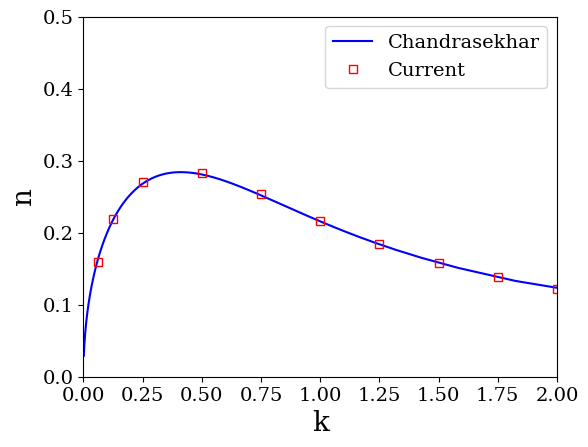

Recreate this plot in Python.

import matplotlib
import matplotlib.pyplot as plt

from scipy.special import erf
import numpy as np

# Set automatically font size to 14 and font to "serif"
plt.rcParams['font.size'] = '14'
plt.rc('font', family='serif')


rho1  = 1.0
rho2  = 3.*rho1 # that way I get Atw = 0.5

alpha1 = rho1/(rho1+rho2)
alpha2 = rho2/(rho1+rho2)

# alpha2-alpha1 = (rho2-rho1)/(rho1+rho2) = Atwood number
print("alpha1 + alpha2 (answer should be 1) = ",alpha1+alpha2)
print("alpha2 - alpha1 (answer should be 0.5)= ",alpha2-alpha1)

ymin = 1
ymax = 100
eps  = 1.e-14
npts = 10001

y = np.linspace(ymin+eps, ymax, npts)

Q  = (y-1.0)/(alpha2-alpha1)*( y**3. + (1.+4*alpha1*alpha2)*y**2 +(3.-8.*alpha1*alpha2)*y - (1.-4*alpha1*alpha2)  )
Q2 = 1/(alpha2-alpha1)*( y**4. + 4*alpha1*alpha2*y**3. + 2*(1-6*alpha1*alpha2)*y**2 - 4*(1-3*alpha1*alpha2)*y + 1 - 4*alpha1*alpha2 )

diff = np.abs(Q2-Q)

print("max(diff) = ", np.max(diff))

# Compute k and n (see Chandrasekhar page 444)

k = Q**(-1./3.)
n = (y**2.-1)*Q**(-2./3.)

#print("k=", k)
#print("n=", n)

idx_sorted = np.argsort(k)
k_sorted   = k[idx_sorted]
n_sorted   = n[idx_sorted] 

#print("k_sorted=",k_sorted)
#print("n_sorted=",n_sorted)

# Data from eigenvalue solver
k_solver = np.array([0.0625, 0.125, 0.25, 0.50, 0.75, 1.0, 1.25, 1.50, 1.75, 2], dtype=float)
n_solver = np.array([0.15916831, 0.21856004, 0.27011286, 0.28346694, 0.25362894, 0.21671608, 0.18441644, 0.15858822, 0.13828825, 0.12221673], dtype=float)


ptn = plt.gcf().number

f = plt.figure(ptn)
plt.plot(k_sorted, n_sorted, 'b-', markerfacecolor='none', label="Chandrasekhar")
plt.plot(k_solver, n_solver, 'rs', markerfacecolor='none', label="Current")
plt.xlabel('k', fontsize=20)
plt.ylabel('n', fontsize=20)
plt.legend(loc="best")
f.show()
plt.xlim([0, 2])
plt.ylim([0, 0.5])

plt.gcf().subplots_adjust(left=0.16)
plt.gcf().subplots_adjust(bottom=0.13)

input("")

data_out = np.column_stack([k_sorted, n_sorted])
datafile_path = "./Chandrasekhar_exact_rayleigh_taylor_ratio2.txt" #+ str(ny) + ".dat" 
np.savetxt(datafile_path , data_out, fmt=['%21.11e','%21.11e'])

